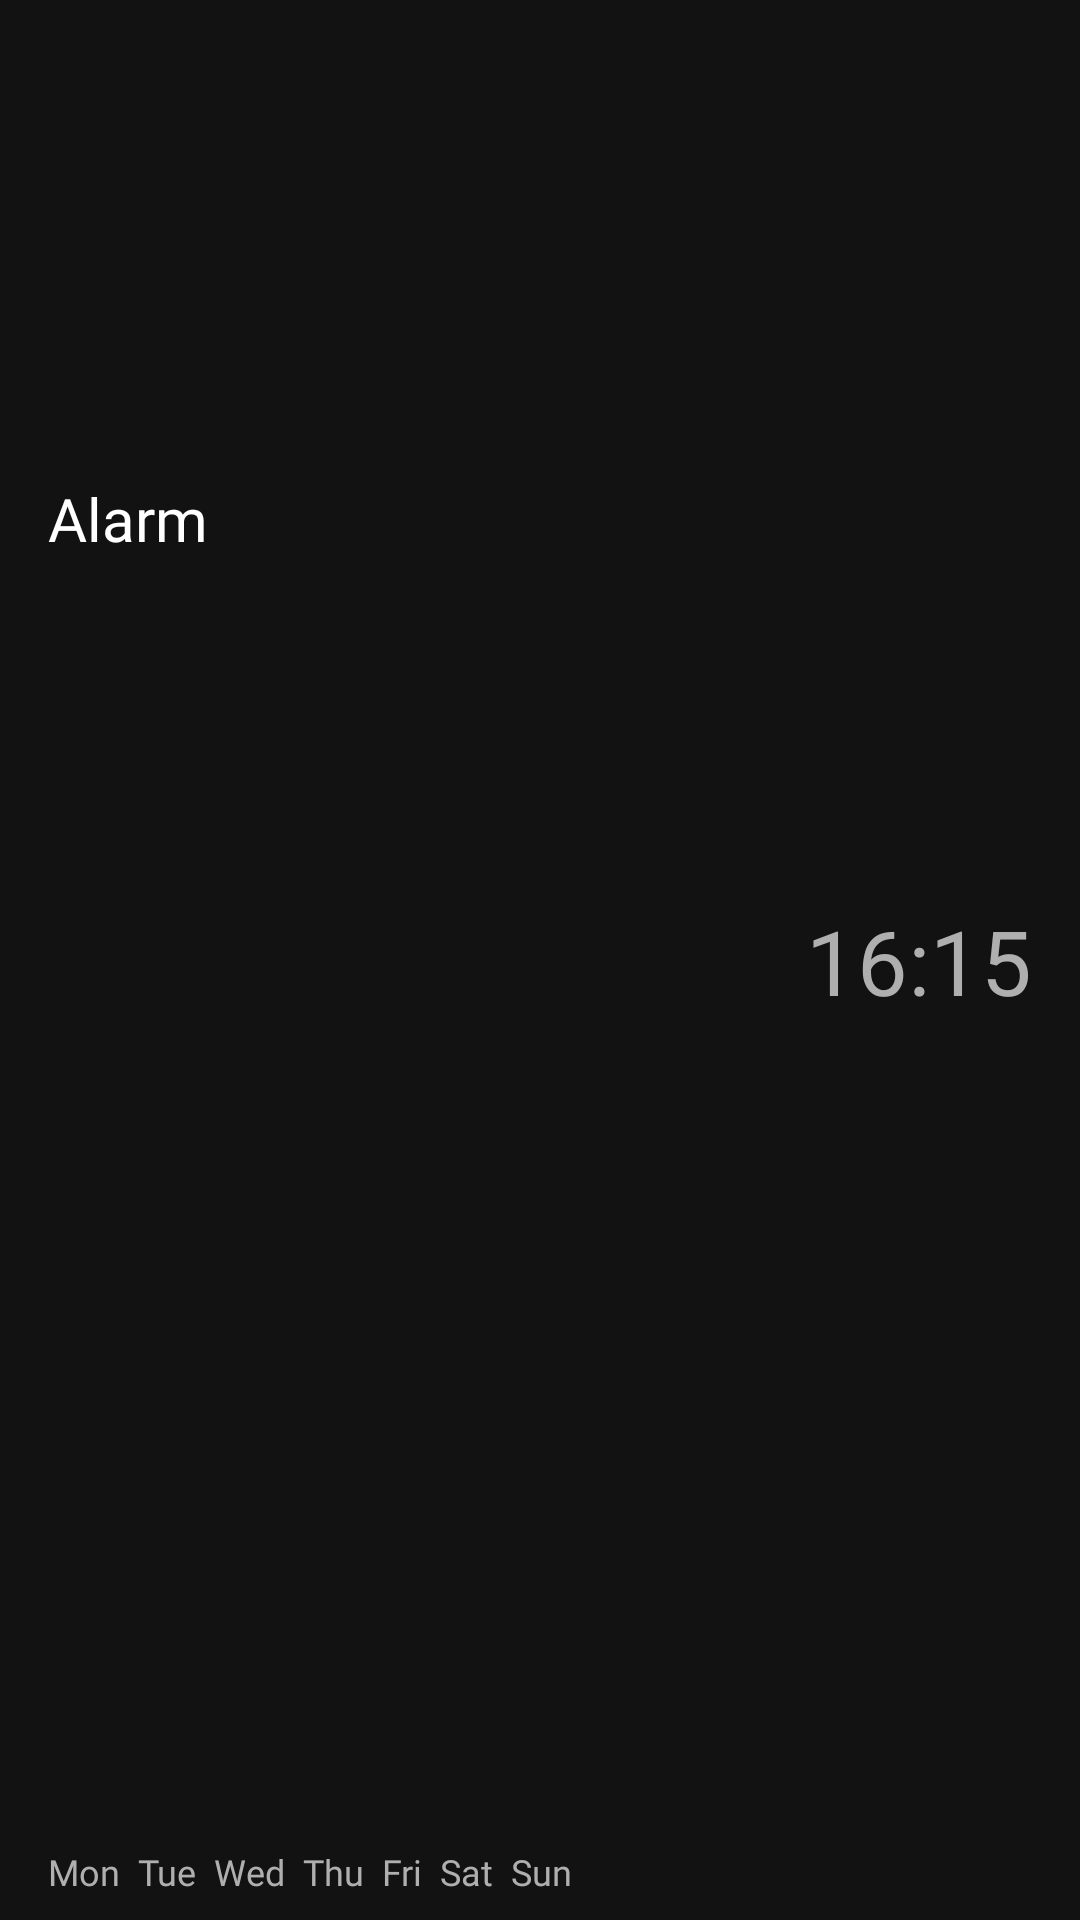

This screen was rendered from an Android layout file. Write that file and the resources it references.
<!-- AndroidManifest.xml: application theme Base.Theme -->
<!-- res/layout/routine_item.xml -->
<?xml version="1.0" encoding="utf-8"?>
<androidx.constraintlayout.widget.ConstraintLayout xmlns:android="http://schemas.android.com/apk/res/android"
    xmlns:app="http://schemas.android.com/apk/res-auto"
    xmlns:tools="http://schemas.android.com/tools"
    android:layout_width="match_parent"
    android:layout_height="70dp">



    <TextView
        android:id="@+id/routinelabel"
        android:layout_width="wrap_content"
        android:layout_height="wrap_content"
        android:layout_marginStart="16dp"
        android:layout_marginTop="8dp"
        android:fontFamily="@font/raleway_semibold"
        android:text="Alarm"
        android:textColor="#FFFFFF"
        android:textSize="20sp"
        app:layout_constraintBottom_toBottomOf="parent"
        app:layout_constraintStart_toStartOf="parent"
        app:layout_constraintTop_toTopOf="parent"
        app:layout_constraintVertical_bias="0.25" />

    <TextView
        android:id="@+id/days"
        android:layout_width="wrap_content"
        android:layout_height="wrap_content"
        android:layout_marginStart="16dp"
        android:layout_marginBottom="8dp"
        android:fontFamily="@font/raleway_semibold"
        android:text="Mon  Tue  Wed  Thu  Fri  Sat  Sun"
        android:textColor="#AFAFAF"
        android:textSize="12sp"
        app:layout_constraintBottom_toBottomOf="parent"
        app:layout_constraintStart_toStartOf="parent"
        app:layout_constraintTop_toBottomOf="@+id/routinelabel"
        app:layout_constraintVertical_bias="1.0" />

    <TextView
        android:id="@+id/time"
        android:layout_width="wrap_content"
        android:layout_height="wrap_content"
        android:layout_marginEnd="16dp"
        android:fontFamily="@font/raleway_bold"
        android:text="16:15"
        android:textColor="#AFAFAF"
        android:textSize="30sp"
        app:layout_constraintBottom_toBottomOf="parent"
        app:layout_constraintEnd_toEndOf="parent"
        app:layout_constraintTop_toTopOf="parent" />
</androidx.constraintlayout.widget.ConstraintLayout>
<!-- resources referenced by this layout -->
<resources>
  <style name="Base.Theme" parent="Theme.MaterialComponents">
          
          <item name="colorPrimary">@color/colorPrimary</item>
          <item name="colorPrimaryDark">@color/colorPrimaryDark</item>
          <item name="colorAccent">@color/colorAccent</item>
          <item name="android:windowFullscreen">true</item>
          <item name="popupMenuStyle">@style/Widget.MaterialComponents.PopupMenu</item>
  
          <item name="actionOverflowMenuStyle">@style/Widget.MaterialComponents.PopupMenu.Overflow</item>
          <item name="switchStyle">@style/Widget.MaterialComponents.CompoundButton.Switch</item>
      </style>
  <!-- not gathered from this repository: default colours our renderer supplied (Android Studio template values) -->
  <color name="colorPrimary">#FF6200EE</color>
  <color name="colorPrimaryDark">#FF3700B3</color>
  <color name="colorAccent">#FF03DAC5</color>
</resources>
